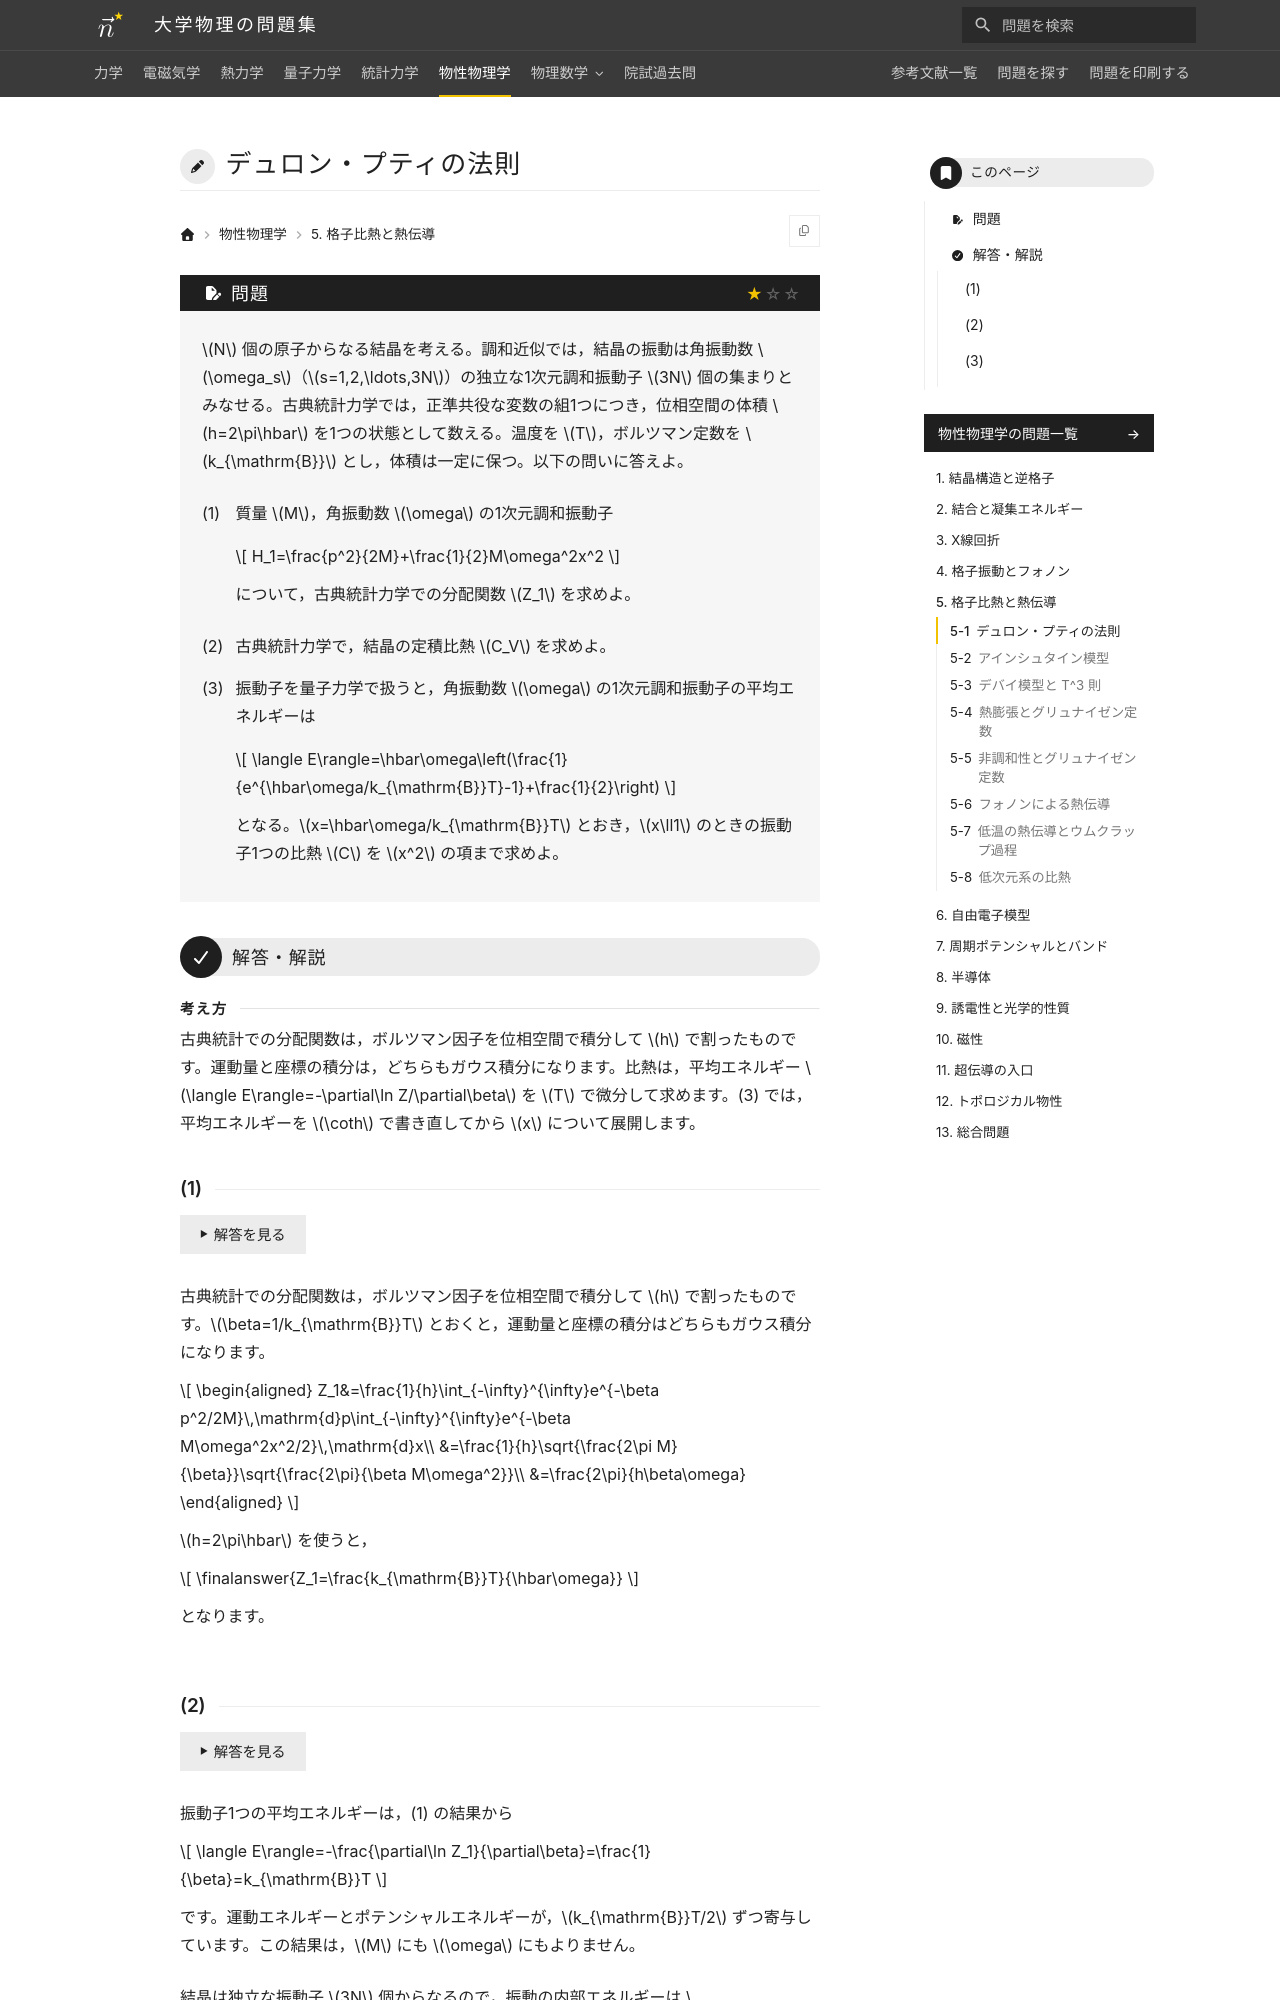

repository: Nanana-2/physics-site · page: 06solid_state/05/05_010/index.html · generator: mkdocs

---
tags:
  - 基本
---

# デュロン・プティの法則

## 問題
$N$ 個の原子からなる結晶を考える。調和近似では，結晶の振動は角振動数 $\omega_s$（$s=1,2,\ldots,3N$）の独立な1次元調和振動子 $3N$ 個の集まりとみなせる。古典統計力学では，正準共役な変数の組1つにつき，位相空間の体積 $h=2\pi\hbar$ を1つの状態として数える。温度を $T$，ボルツマン定数を $k_{\mathrm{B}}$ とし，体積は一定に保つ。以下の問いに答えよ。

(1) 質量 $M$，角振動数 $\omega$ の1次元調和振動子

$$
H_1=\frac{p^2}{2M}+\frac{1}{2}M\omega^2x^2
$$

について，古典統計力学での分配関数 $Z_1$ を求めよ。

(2) 古典統計力学で，結晶の定積比熱 $C_V$ を求めよ。

(3) 振動子を量子力学で扱うと，角振動数 $\omega$ の1次元調和振動子の平均エネルギーは

$$
\langle E\rangle=\hbar\omega\left(\frac{1}{e^{\hbar\omega/k_{\mathrm{B}}T}-1}+\frac{1}{2}\right)
$$

となる。$x=\hbar\omega/k_{\mathrm{B}}T$ とおき，$x\ll1$ のときの振動子1つの比熱 $C$ を $x^2$ の項まで求めよ。

---

## 解答・解説

<div class="approach" markdown>
古典統計での分配関数は，ボルツマン因子を位相空間で積分して $h$ で割ったものです。運動量と座標の積分は，どちらもガウス積分になります。比熱は，平均エネルギー $\langle E\rangle=-\partial\ln Z/\partial\beta$ を $T$ で微分して求めます。(3) では，平均エネルギーを $\coth$ で書き直してから $x$ について展開します。
</div>
